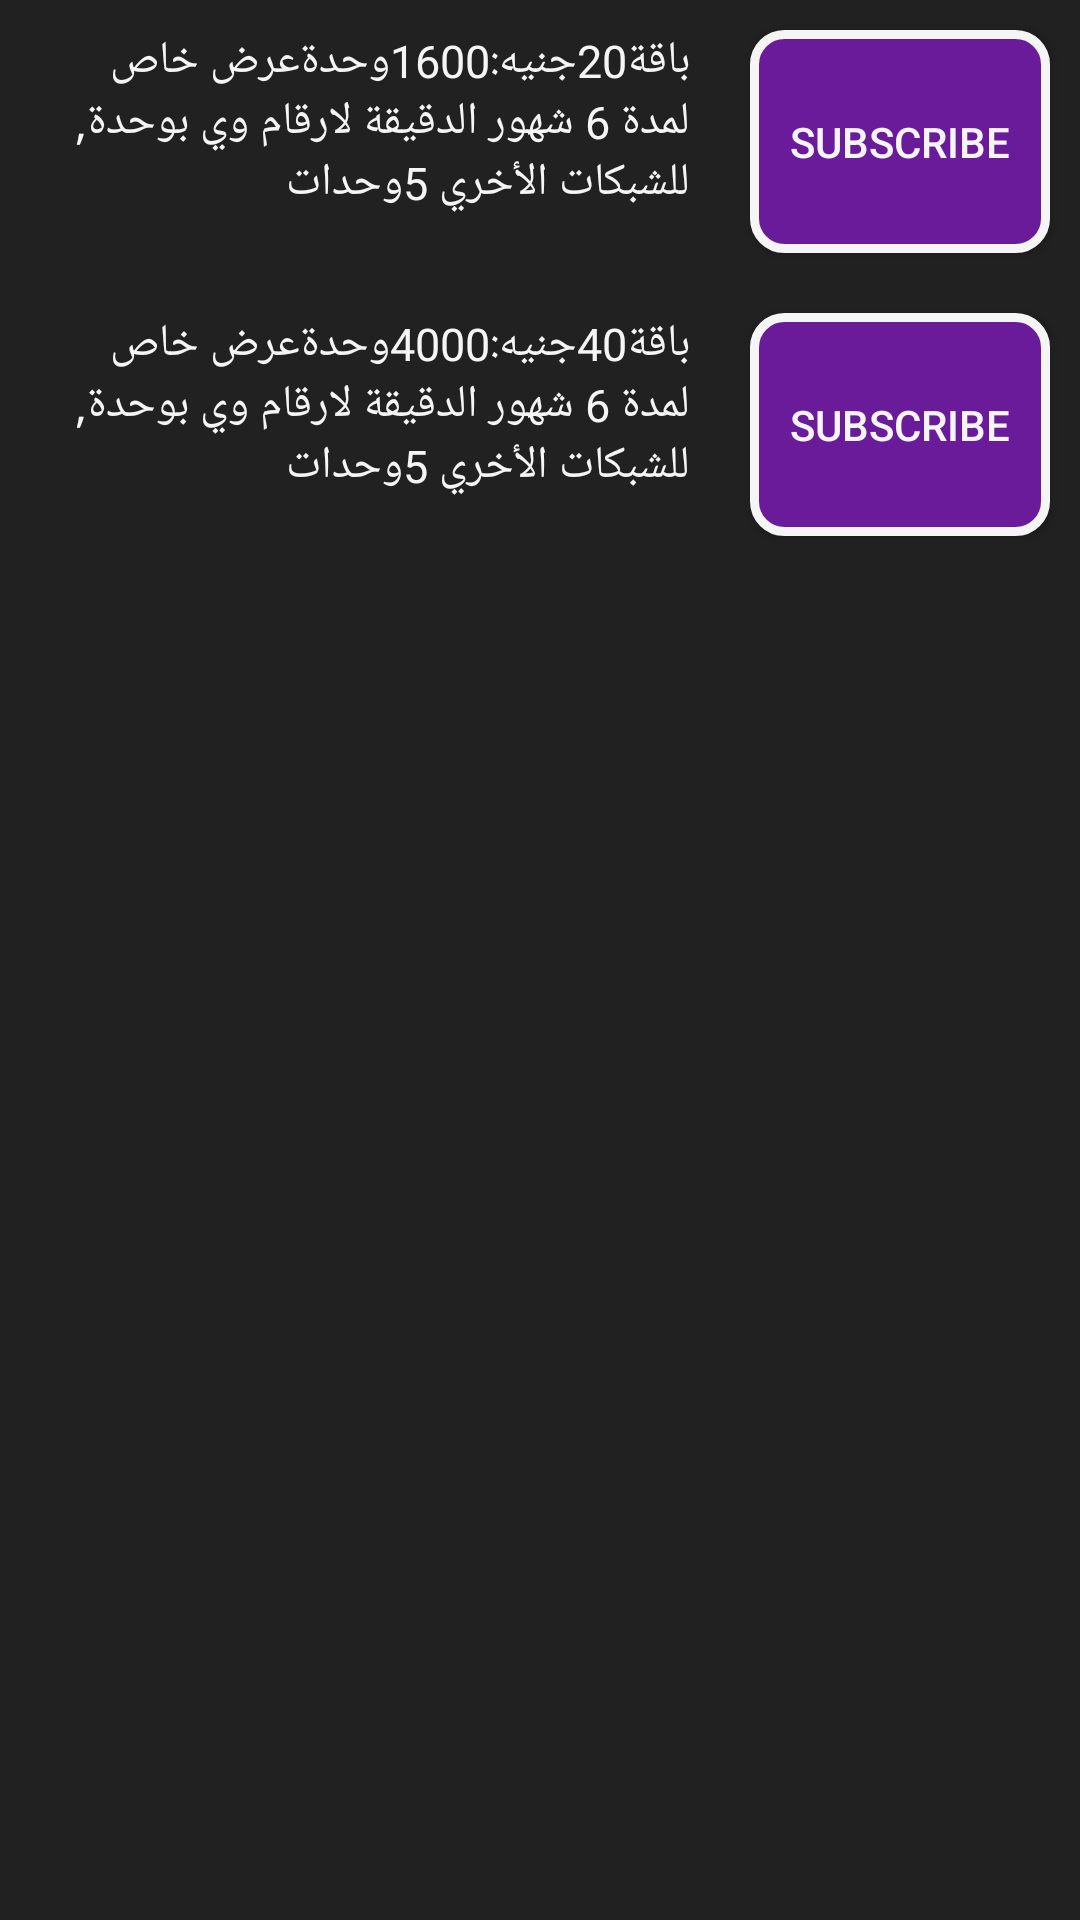

Here is an Android app screen rendered from its layout file. Give the layout XML and the strings, colors and styles it references.
<!-- AndroidManifest.xml: application theme Theme.AppCompat.Light.DarkActionBar -->
<!-- res/layout/activity_we_calling_monthly.xml -->
<?xml version="1.0" encoding="utf-8"?>
<RelativeLayout
    xmlns:android="http://schemas.android.com/apk/res/android"
    xmlns:app="http://schemas.android.com/apk/res-auto"
    xmlns:tools="http://schemas.android.com/tools"
    android:layout_width="match_parent"
    android:layout_height="match_parent"
    android:background="@color/black"
    android:orientation="vertical"
    tools:context="com.example.android.mybundle.WeCallingMonthly">

    <LinearLayout
        android:layout_width="match_parent"
        android:layout_height="wrap_content"
        android:orientation="horizontal"
        android:layout_below="@id/linearLayout1"
        android:id="@+id/linearLayout1">

        ر<TextView
        android:id="@+id/WeCallingMonthlyText1"
        android:layout_width="200dp"
        android:layout_height="match_parent"
        android:layout_margin="10dp"
        android:layout_weight="1"
        android:textColor="#f5f5f5"
        android:textSize="15sp"
        android:text="باقة20جنيه:1600وحدةعرض خاص لمدة 6 شهور
الدقيقة لارقام وي بوحدة,
للشبكات الأخري 5وحدات" />

        <Button
            android:id="@+id/WeCallingMonthlyBu1"
            android:layout_width="80dp"
            android:layout_height="match_parent"
            android:layout_margin="10dp"
            android:layout_weight="1"
            android:background="@drawable/webutton"
            android:text="@string/sub"
            android:textColor="@color/white" />
    </LinearLayout>


    <LinearLayout
        android:layout_width="match_parent"
        android:layout_height="wrap_content"
        android:orientation="horizontal"
        android:layout_below="@id/linearLayout1"
        android:id="@+id/linearLayout2">

        ر<TextView
        android:id="@+id/WeCallingMonthlyText2"
        android:layout_width="200dp"
        android:layout_height="match_parent"
        android:layout_margin="10dp"
        android:layout_weight="1"
        android:textColor="#f5f5f5"
        android:textSize="15sp"
        android:text="باقة40جنيه:4000وحدةعرض خاص لمدة 6 شهور
الدقيقة لارقام وي بوحدة,
للشبكات الأخري 5وحدات" />

        <Button
            android:id="@+id/WeCallingMonthlyBu2"
            android:layout_width="80dp"
            android:layout_height="match_parent"
            android:layout_margin="10dp"
            android:layout_weight="1"
            android:background="@drawable/webutton"
            android:text="@string/sub"
            android:textColor="@color/white" />
    </LinearLayout>

</RelativeLayout>
<!-- resources referenced by this layout -->
<resources>
  <color name="black">#212121</color>
  <color name="white">#f5f5f5</color>
  <!-- drawable webutton (drawable) -->
  <?xml version="1.0" encoding="utf-8"?>
  <shape xmlns:android="http://schemas.android.com/apk/res/android"
      android:shape="rectangle" android:padding="10dp">
      
      <solid android:color="#6a1b9a"/>
      <corners android:radius="10dp"/>
      <stroke
          android:width="3dp"
          android:color="@color/white" />
  </shape>
  <string name="sub">Subscribe</string>
</resources>
